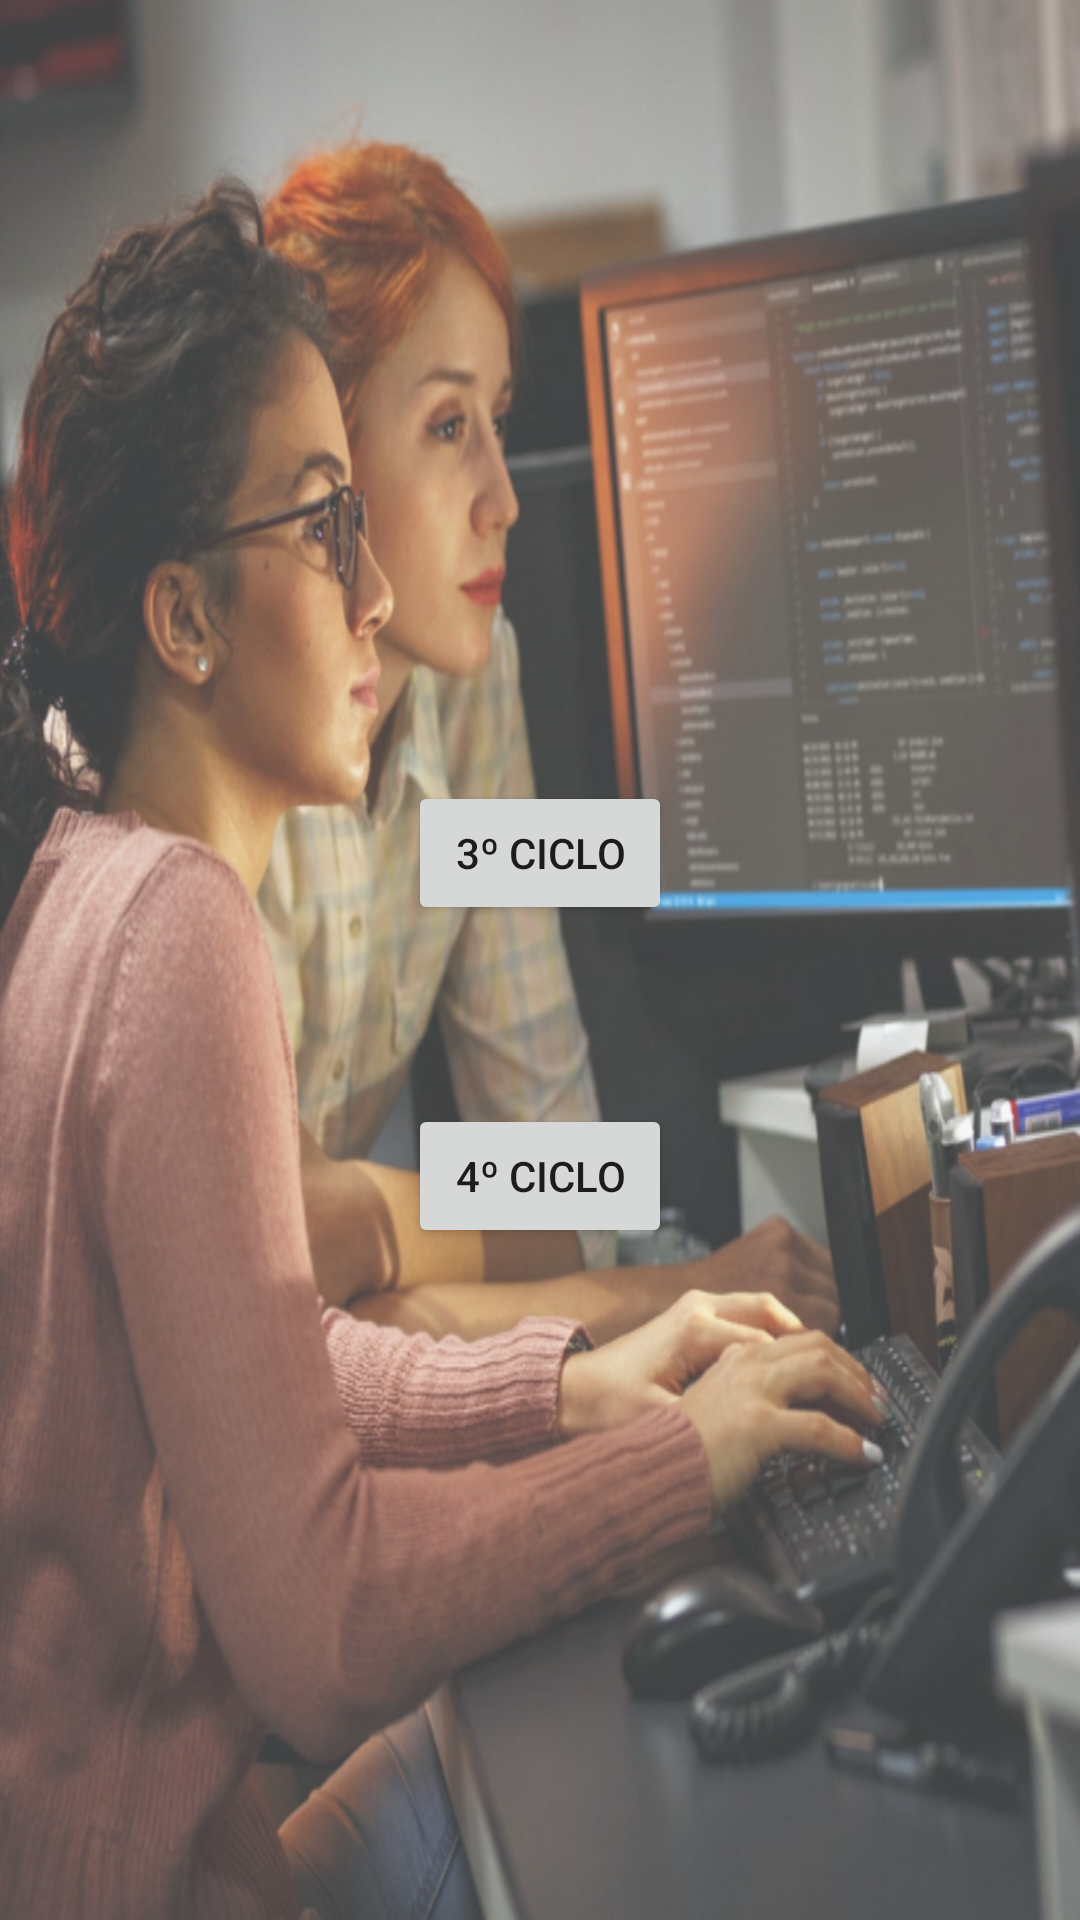

Produce the Android XML layout that renders to this screen, including the resource entries it uses.
<!-- AndroidManifest.xml: application theme Theme.FISISYLABUS -->
<!-- res/layout/activity_software.xml -->
<?xml version="1.0" encoding="utf-8"?>
<androidx.constraintlayout.widget.ConstraintLayout xmlns:android="http://schemas.android.com/apk/res/android"
    xmlns:app="http://schemas.android.com/apk/res-auto"
    xmlns:tools="http://schemas.android.com/tools"
    android:layout_width="match_parent"
    android:layout_height="match_parent"
    android:background="@drawable/fondosoftware"
    tools:context=".software"
    tools:layout_editor_absoluteY="81dp">

    <Button
        android:id="@+id/boton3soft"
        android:layout_width="wrap_content"
        android:layout_height="wrap_content"
        android:text="3º Ciclo"
        app:layout_constraintBottom_toTopOf="@+id/boton4soft"
        app:layout_constraintEnd_toEndOf="parent"
        app:layout_constraintStart_toStartOf="parent"
        app:layout_constraintTop_toTopOf="parent"
        app:layout_constraintVertical_bias="0.814" />

    <Button
        android:id="@+id/boton4soft"
        android:layout_width="wrap_content"
        android:layout_height="wrap_content"
        android:layout_marginBottom="224dp"
        android:text="4º Ciclo"
        app:layout_constraintBottom_toBottomOf="parent"
        app:layout_constraintEnd_toEndOf="parent"
        app:layout_constraintStart_toStartOf="parent" />
</androidx.constraintlayout.widget.ConstraintLayout>
<!-- resources referenced by this layout -->
<resources>
  <!-- drawable fondosoftware: jpg bitmap (drawable, 674537 bytes) -->
  <style name="Theme.FISISYLABUS" parent="Theme.MaterialComponents.DayNight.DarkActionBar">
          
          <item name="colorPrimary">@color/purple_500</item>
          <item name="colorPrimaryVariant">@color/purple_700</item>
          <item name="colorOnPrimary">@color/white</item>
          
          <item name="colorSecondary">@color/teal_200</item>
          <item name="colorSecondaryVariant">@color/teal_700</item>
          <item name="colorOnSecondary">@color/black</item>
          
          <item name="android:statusBarColor" tools:targetApi="l">?attr/colorPrimaryVariant</item>
          
      </style>
  <color name="purple_500">#0A2342</color>
  <color name="purple_700">#0A2342</color>
  <color name="white">#FFFFFFFF</color>
  <color name="teal_200">#FF03DAC5</color>
  <color name="teal_700">#FF018786</color>
  <color name="black">#375579</color>
</resources>
